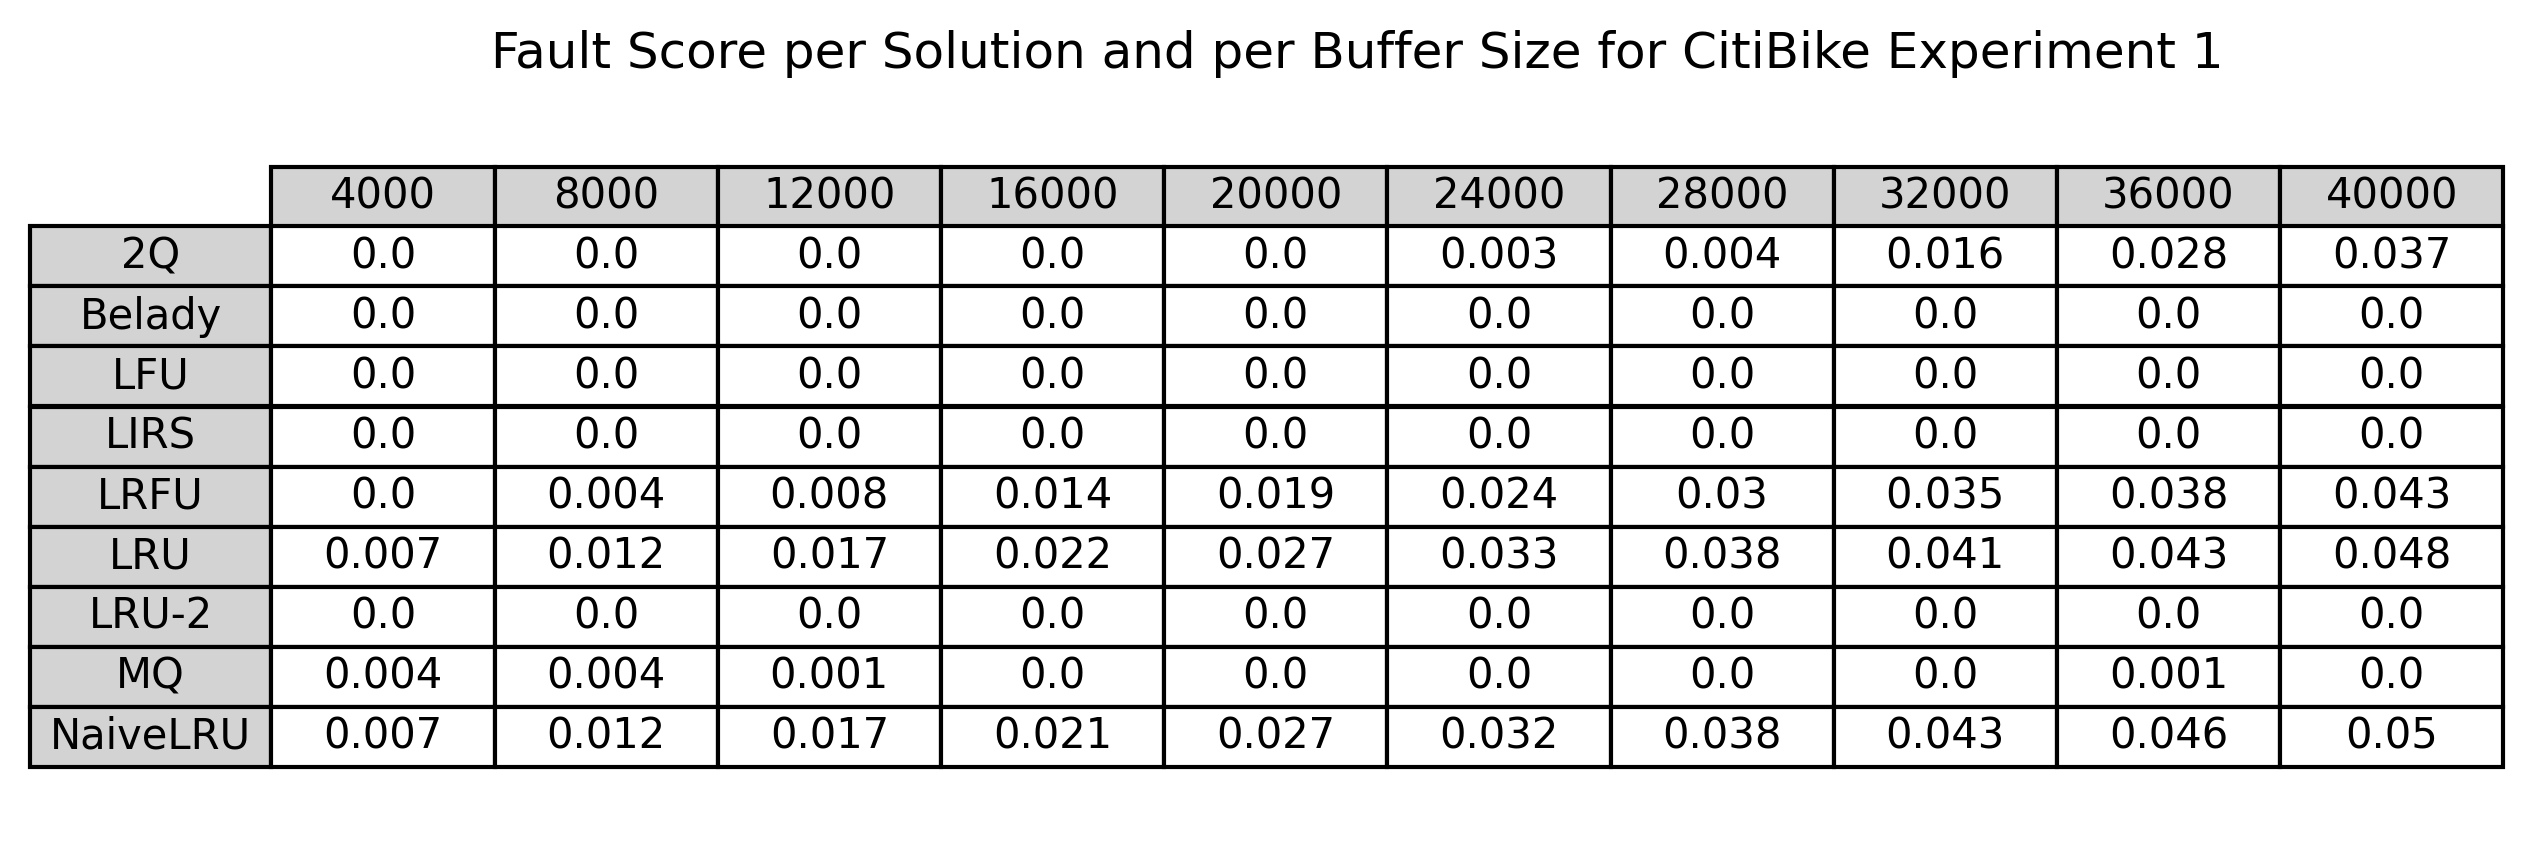

Source data for this figure (header and first rows):
Solution Name, 4000, 8000, 12000, 16000, 20000, 24000, 28000, 32000, 36000, 40000
2Q, 0.0, 0.0, 0.0, 0.0, 0.0, 0.003, 0.004, 0.016, 0.028, 0.037
Belady, 0.0, 0.0, 0.0, 0.0, 0.0, 0.0, 0.0, 0.0, 0.0, 0.0
LFU, 0.0, 0.0, 0.0, 0.0, 0.0, 0.0, 0.0, 0.0, 0.0, 0.0
LIRS, 0.0, 0.0, 0.0, 0.0, 0.0, 0.0, 0.0, 0.0, 0.0, 0.0
LRFU, 0.0, 0.004, 0.008, 0.014, 0.019, 0.024, 0.03, 0.035, 0.038, 0.043
LRU, 0.007, 0.012, 0.017, 0.022, 0.027, 0.033, 0.038, 0.041, 0.043, 0.048
LRU-2, 0.0, 0.0, 0.0, 0.0, 0.0, 0.0, 0.0, 0.0, 0.0, 0.0
MQ, 0.004, 0.004, 0.001, 0.0, 0.0, 0.0, 0.0, 0.0, 0.001, 0.0
NaiveLRU, 0.007, 0.012, 0.017, 0.021, 0.027, 0.032, 0.038, 0.043, 0.046, 0.05
